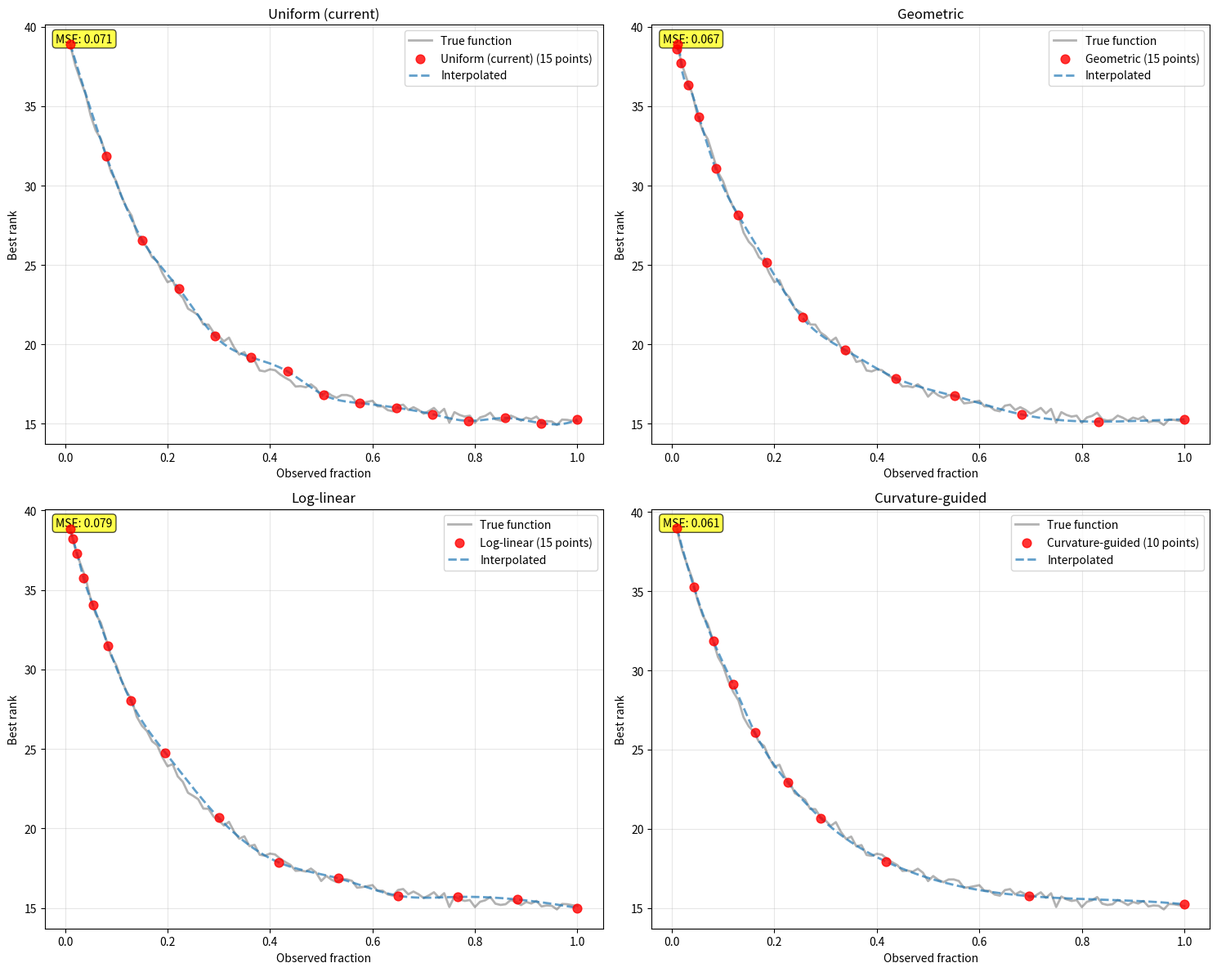
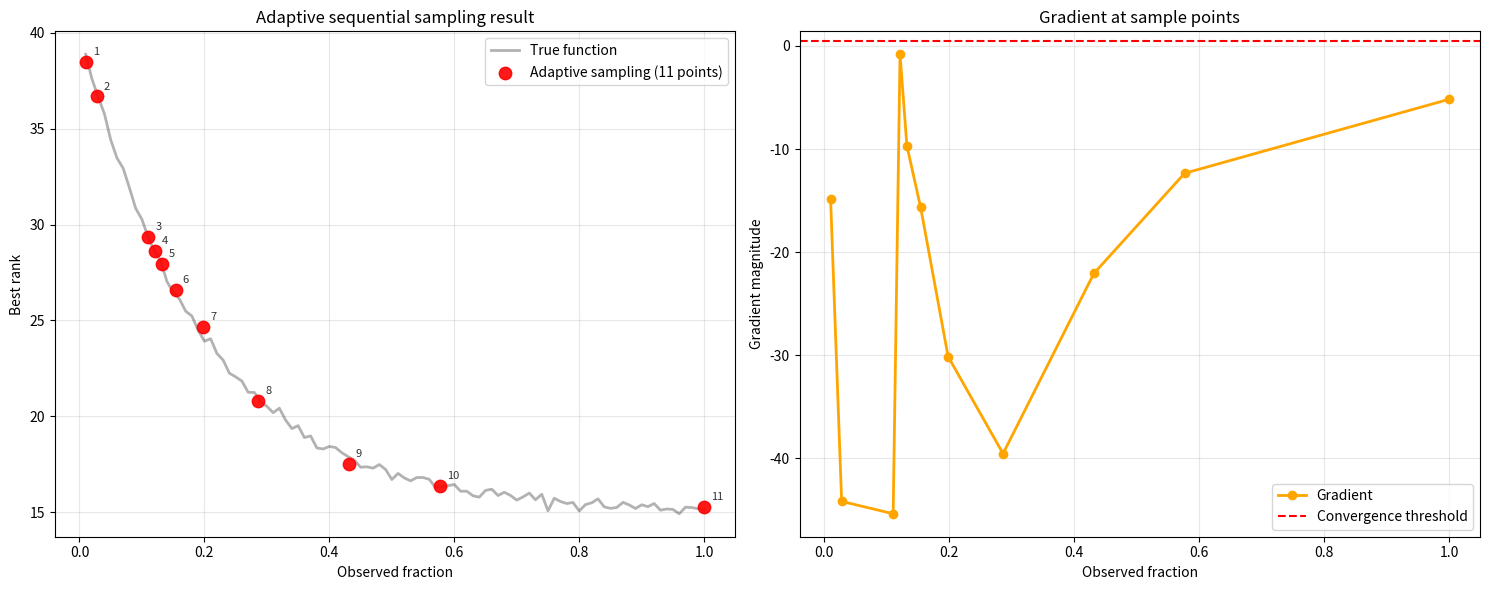

The matplotlib source for these figures, in order:
import numpy as np
import matplotlib.pyplot as plt
from scipy.optimize import minimize_scalar
from scipy.interpolate import interp1d
from scipy.signal import savgol_filter


class AdaptiveSampler:
    """Principled sampling strategies for gradient saturation detection."""

    def __init__(self, eval_func: callable, x_range: tuple = (0.01, 1.0)):
        """
        Parameters:
        -----------
        eval_func : callable
            Function that takes observed_fraction and returns best_rank
        x_range : tuple
            (min_fraction, max_fraction) to sample over
        """
        self.eval_func = eval_func
        self.x_min, self.x_max = x_range
        self.x_samples = []
        self.y_samples = []

    def geometric_progression_sampling(self, n_points: int = 15) -> np.ndarray:
        """
        Sample more densely at low fractions where rapid change typically occurs.
        Uses geometric progression: dense at start, sparse at end.
        """
        # Create geometric progression from 0 to 1
        t = np.linspace(0, 1, n_points)
        # Apply power function to concentrate samples at low values
        power = 2.5  # Higher power = more concentration at low values
        x_normalized = t**power

        # Scale to actual range
        x_samples = self.x_min + x_normalized * (self.x_max - self.x_min)
        return x_samples

    def log_linear_sampling(
        self, n_points: int = 15, transition_point: float = 0.3
    ) -> np.ndarray:
        """
        Logarithmic spacing for low fractions, linear for high fractions.
        """
        n_log = int(n_points * 0.6)  # 60% of points in log region
        n_lin = n_points - n_log

        # Logarithmic part (low fractions)
        log_points = np.logspace(
            np.log10(self.x_min), np.log10(transition_point), n_log
        )

        # Linear part (high fractions)
        lin_points = np.linspace(transition_point, self.x_max, n_lin + 1)[
            1:
        ]  # Exclude overlap

        return np.concatenate([log_points, lin_points])

    def adaptive_sequential_sampling(
        self,
        initial_points: int = 8,
        max_points: int = 20,
        gradient_threshold: float = 0.1,
    ) -> tuple:
        """
        Start with few points, add more where gradient is high.
        This is the most principled approach for saturation detection.
        """
        # Initial coarse sampling
        x_initial = self.geometric_progression_sampling(initial_points)
        y_initial = np.array([self.eval_func(x) for x in x_initial])

        self.x_samples = list(x_initial)
        self.y_samples = list(y_initial)

        for iteration in range(max_points - initial_points):
            if len(self.x_samples) < 5:  # Need minimum points for gradient
                break

            # Compute gradient at current sample points
            x_sorted, y_sorted = self._sort_samples()
            gradient = self._compute_gradient(x_sorted, y_sorted)

            # Find region with highest gradient magnitude
            high_gradient_idx = np.argmax(np.abs(gradient))

            # Check if gradient is above threshold
            if np.abs(gradient[high_gradient_idx]) < gradient_threshold:
                print(
                    f"Convergence reached at {len(self.x_samples)} points (gradient < {gradient_threshold})"
                )
                break

            # Add new point in high-gradient region
            if high_gradient_idx < len(x_sorted) - 1:
                new_x = (
                    x_sorted[high_gradient_idx] + x_sorted[high_gradient_idx + 1]
                ) / 2
            else:
                # Handle edge case
                new_x = (
                    x_sorted[high_gradient_idx]
                    + (self.x_max - x_sorted[high_gradient_idx]) / 2
                )

            # Ensure new point is in valid range and not too close to existing points
            if (
                self.x_min <= new_x <= self.x_max
                and min(np.abs(np.array(self.x_samples) - new_x)) > 0.01
            ):

                new_y = self.eval_func(new_x)
                self.x_samples.append(new_x)
                self.y_samples.append(new_y)
                print(
                    f"Added point {len(self.x_samples)}: x={new_x:.3f}, y={new_y:.3f}, gradient={gradient[high_gradient_idx]:.4f}"
                )

        x_final, y_final = self._sort_samples()
        return x_final, y_final

    def curvature_guided_sampling(self, n_points: int = 15) -> np.ndarray:
        """
        Sample based on expected curvature: more points where second derivative is high.
        """
        # Start with coarse sampling
        x_coarse = np.linspace(self.x_min, self.x_max, 8)
        y_coarse = np.array([self.eval_func(x) for x in x_coarse])

        # Compute second derivative (curvature)
        if len(x_coarse) >= 5:
            second_deriv = savgol_filter(
                y_coarse, window_length=5, polyorder=3, deriv=2
            )
            curvature = np.abs(second_deriv)

            # Create sampling density proportional to curvature
            density = curvature / np.sum(curvature)

            # Generate points based on density
            cumulative_density = np.cumsum(density)
            cumulative_density = cumulative_density / cumulative_density[-1]

            # Interpolate to get sample positions
            uniform_samples = np.linspace(0, 1, n_points)
            interp_func = interp1d(
                cumulative_density,
                x_coarse,
                kind="linear",
                bounds_error=False,
                fill_value="extrapolate",
            )
            x_samples = interp_func(uniform_samples)

            # Ensure bounds
            x_samples = np.clip(x_samples, self.x_min, self.x_max)
            return np.unique(x_samples)  # Remove duplicates

        # Fallback to geometric if too few points
        return self.geometric_progression_sampling(n_points)

    def _sort_samples(self) -> tuple:
        """Sort samples by x values."""
        sorted_indices = np.argsort(self.x_samples)
        return (
            np.array(self.x_samples)[sorted_indices],
            np.array(self.y_samples)[sorted_indices],
        )

    def _compute_gradient(self, x: np.ndarray, y: np.ndarray) -> np.ndarray:
        """Compute smoothed gradient."""
        if len(x) >= 5:
            return savgol_filter(
                y,
                window_length=min(5, len(x)),
                polyorder=min(3, len(x) - 1),
                deriv=1,
                delta=np.mean(np.diff(x)),
                mode="interp",
            )
        else:
            return np.gradient(y, x)


def compare_sampling_strategies(
    eval_func: callable, true_x: np.ndarray, true_y: np.ndarray
):
    """Compare different sampling strategies."""

    sampler = AdaptiveSampler(eval_func)
    strategies = {
        "Uniform (current)": np.linspace(0.01, 1.0, 15),
        "Geometric": sampler.geometric_progression_sampling(15),
        "Log-linear": sampler.log_linear_sampling(15),
        "Curvature-guided": sampler.curvature_guided_sampling(15),
    }

    fig, axes = plt.subplots(2, 2, figsize=(15, 12))
    axes = axes.flatten()

    for i, (name, x_samples) in enumerate(strategies.items()):
        ax = axes[i]

        # Sample at these points
        y_samples = np.array([eval_func(x) for x in x_samples])

        # Plot true function
        ax.plot(true_x, true_y, "k-", alpha=0.3, linewidth=2, label="True function")

        # Plot samples
        ax.scatter(
            x_samples,
            y_samples,
            color="red",
            s=60,
            alpha=0.8,
            label=f"{name} ({len(x_samples)} points)",
            zorder=5,
        )

        # Compute and plot interpolated function
        if len(x_samples) >= 3:
            from scipy.interpolate import interp1d

            interp_func = interp1d(
                x_samples,
                y_samples,
                kind="cubic",
                bounds_error=False,
                fill_value="extrapolate",
            )
            x_interp = np.linspace(0.01, 1.0, 200)
            y_interp = interp_func(x_interp)
            ax.plot(
                x_interp, y_interp, "--", alpha=0.7, linewidth=2, label="Interpolated"
            )

        ax.set_xlabel("Observed fraction")
        ax.set_ylabel("Best rank")
        ax.set_title(f"{name}")
        ax.legend()
        ax.grid(True, alpha=0.3)

        # Add efficiency metric
        mse = np.mean(
            (
                interp1d(
                    x_samples,
                    y_samples,
                    kind="linear",
                    bounds_error=False,
                    fill_value="extrapolate",
                )(true_x)
                - true_y
            )
            ** 2
        )
        ax.text(
            0.02,
            0.98,
            f"MSE: {mse:.3f}",
            transform=ax.transAxes,
            va="top",
            bbox=dict(boxstyle="round,pad=0.3", facecolor="yellow", alpha=0.7),
        )

    plt.tight_layout()
    return fig


def demonstrate_adaptive_sampling():
    """Demonstrate adaptive sampling with a realistic saturation curve."""

    # Create realistic saturation curve
    def saturation_curve(x):
        """Realistic rank vs observed fraction curve with saturation."""
        # Sharp drop initially, then saturation
        return 25 * np.exp(-5 * x) + 15 + 2 * np.random.normal(0, 0.1)

    # True function for comparison
    x_true = np.linspace(0.01, 1.0, 100)
    np.random.seed(42)  # For reproducible noise
    y_true = np.array([saturation_curve(x) for x in x_true])

    # Test adaptive sampling
    sampler = AdaptiveSampler(saturation_curve)

    print("=== ADAPTIVE SEQUENTIAL SAMPLING ===")
    x_adaptive, y_adaptive = sampler.adaptive_sequential_sampling(
        initial_points=6, max_points=15, gradient_threshold=0.5
    )

    # Compare strategies
    print(f"\nFinal adaptive sampling used {len(x_adaptive)} points")
    fig = compare_sampling_strategies(saturation_curve, x_true, y_true)

    # Show adaptive sampling process
    fig2, (ax1, ax2) = plt.subplots(1, 2, figsize=(15, 6))

    # Plot adaptive sampling result
    ax1.plot(x_true, y_true, "k-", alpha=0.3, linewidth=2, label="True function")
    ax1.scatter(
        x_adaptive,
        y_adaptive,
        color="red",
        s=80,
        alpha=0.9,
        label=f"Adaptive sampling ({len(x_adaptive)} points)",
        zorder=5,
    )

    # Add sample order numbers
    for i, (x, y) in enumerate(zip(x_adaptive, y_adaptive)):
        ax1.annotate(
            f"{i+1}",
            (x, y),
            xytext=(5, 5),
            textcoords="offset points",
            fontsize=8,
            alpha=0.8,
        )

    ax1.set_xlabel("Observed fraction")
    ax1.set_ylabel("Best rank")
    ax1.set_title("Adaptive sequential sampling result")
    ax1.legend()
    ax1.grid(True, alpha=0.3)

    # Plot gradient to show why points were chosen
    if len(x_adaptive) >= 5:
        gradient = savgol_filter(
            y_adaptive,
            window_length=5,
            polyorder=3,
            deriv=1,
            delta=np.mean(np.diff(x_adaptive)),
            mode="interp",
        )
        ax2.plot(
            x_adaptive, gradient, "o-", color="orange", linewidth=2, label="Gradient"
        )
        ax2.axhline(y=0.5, color="red", linestyle="--", label="Convergence threshold")
        ax2.set_xlabel("Observed fraction")
        ax2.set_ylabel("Gradient magnitude")
        ax2.set_title("Gradient at sample points")
        ax2.legend()
        ax2.grid(True, alpha=0.3)

    plt.tight_layout()

    return fig, fig2, x_adaptive


if __name__ == "__main__":
    # Demonstrate the approach
    fig1, fig2, x_samples = demonstrate_adaptive_sampling()

    print(f"\n=== RECOMMENDED SAMPLING STRATEGY ===")
    print(f"Adaptive sampling used only {len(x_samples)} points vs 50 uniform points")
    print(f"Sample points: {[f'{x:.3f}' for x in x_samples]}")
    print(f"\nFor your cross-validation script, replace:")
    print(f"  default=list(np.linspace(0.01, 1.0, 50).round(3))")
    print(f"With:")
    print(f"  default={[round(x, 3) for x in x_samples]}")

    # save the figure
    from pathlib import Path

    path = Path("./results/adaptive_sampling")
    path.mkdir(parents=True, exist_ok=True)
    fig1.savefig(path / "adaptive_sampling.png")
    fig2.savefig(path / "adaptive_sampling_gradient.png")
